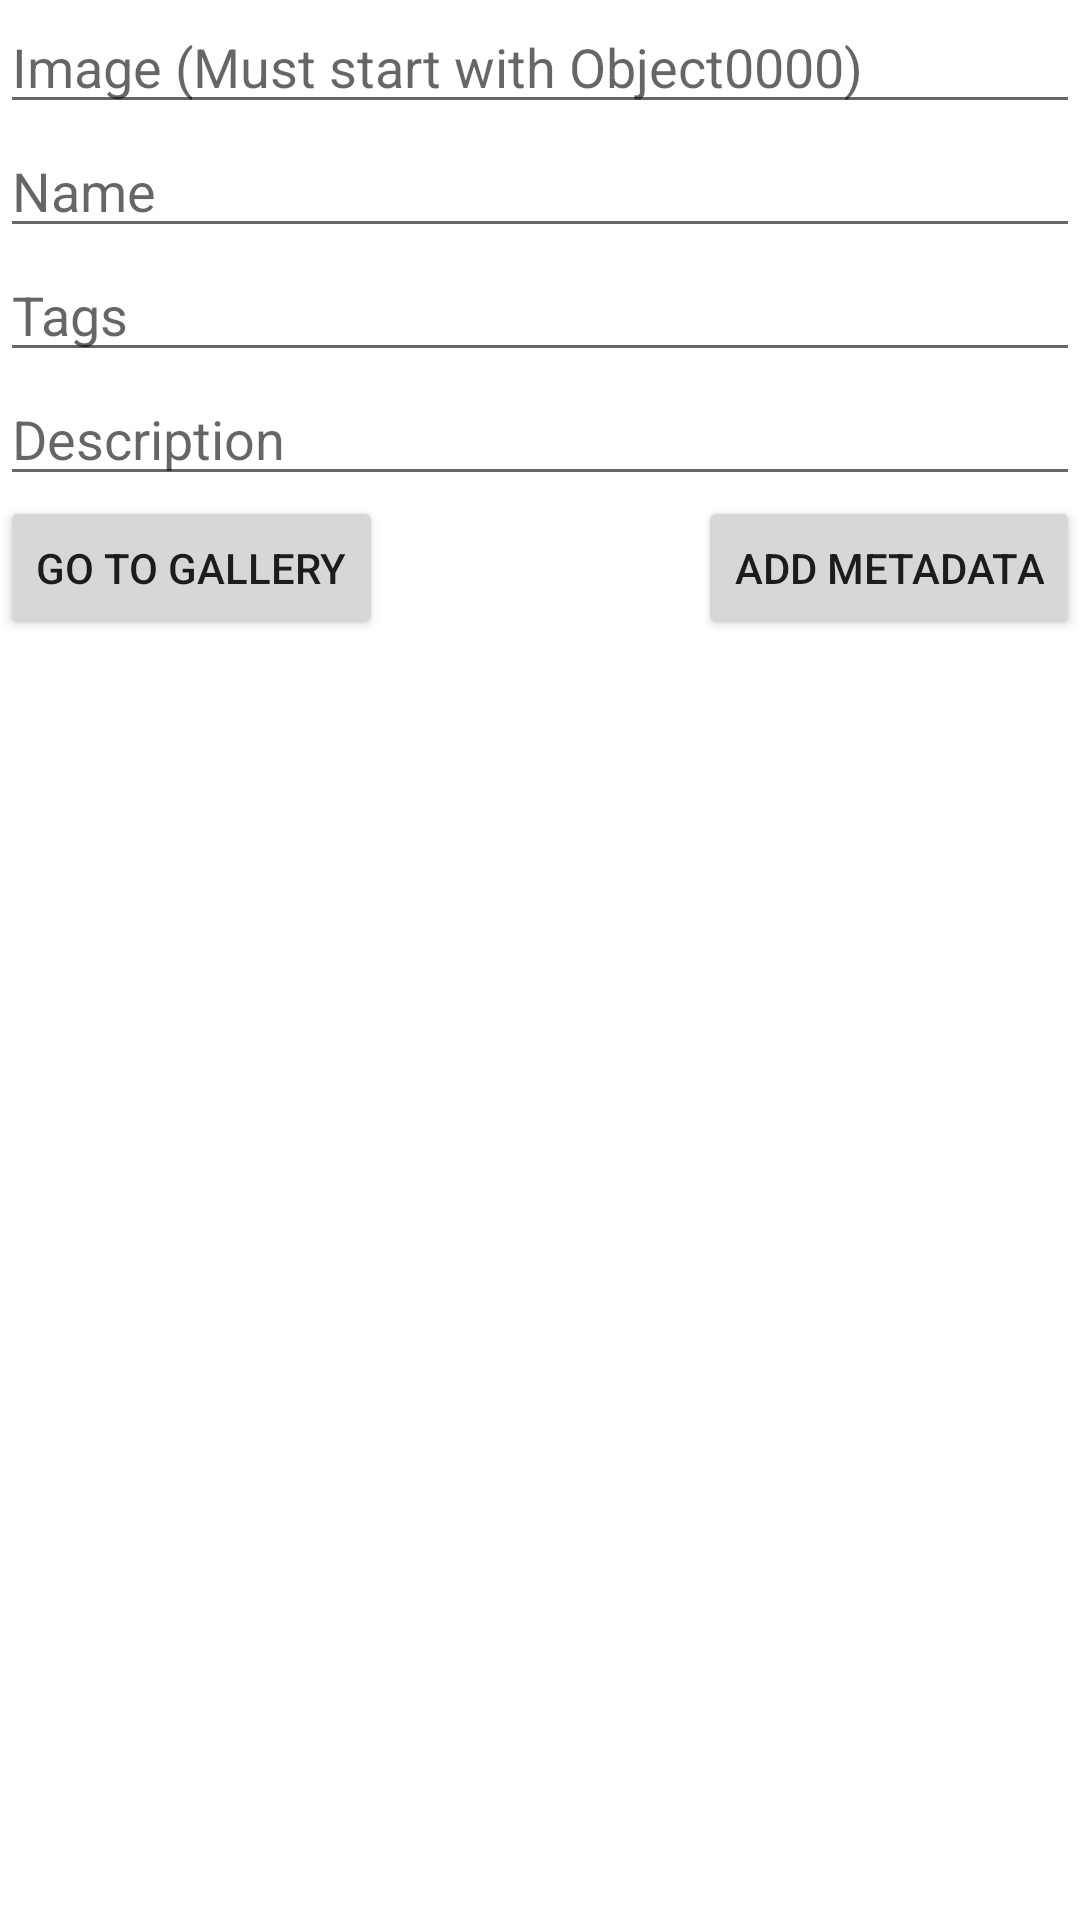

Layout XML and referenced resources for this Android screen:
<!-- AndroidManifest.xml: application theme Theme.PicTag -->
<!-- res/layout/create_metadata.xml -->
<?xml version="1.0" encoding="utf-8"?>
<LinearLayout xmlns:android="http://schemas.android.com/apk/res/android"
    xmlns:app="http://schemas.android.com/apk/res-auto"
    xmlns:tools="http://schemas.android.com/tools"
    android:layout_width="match_parent"
    android:layout_height="match_parent"
    android:orientation="vertical"
    tools:context=".MainActivity">
    <EditText
        android:layout_width="match_parent"
        android:layout_height="wrap_content"
        android:hint="Image (Must start with Object0000)"
        android:id="@+id/image"/>

    <EditText
        android:layout_width="match_parent"
        android:layout_height="wrap_content"
        android:hint="Name"
        android:id="@+id/name"/>

    <EditText
        android:id="@+id/tags"
        android:layout_width="match_parent"
        android:layout_height="wrap_content"
        android:hint="Tags" />
    <EditText
        android:layout_width="match_parent"
        android:layout_height="wrap_content"
        android:hint="Description"
        android:id="@+id/description"/>

    <androidx.constraintlayout.widget.ConstraintLayout
        android:layout_width="match_parent"
        android:layout_height="wrap_content">

        <Button
            android:id="@+id/add_btn"
            android:layout_width="wrap_content"
            android:layout_height="wrap_content"
            android:text="Add Metadata"
            app:layout_constraintBottom_toBottomOf="parent"
            app:layout_constraintEnd_toEndOf="parent"
            app:layout_constraintHorizontal_bias="1.0"
            app:layout_constraintStart_toStartOf="parent"
            app:layout_constraintTop_toTopOf="parent" />

        <Button
            android:id="@+id/galleryBTN"
            android:layout_width="wrap_content"
            android:layout_height="wrap_content"
            android:text="Go To Gallery" />

    </androidx.constraintlayout.widget.ConstraintLayout>

</LinearLayout>
<!-- resources referenced by this layout -->
<resources>
  <style name="Theme.PicTag" parent="Theme.MaterialComponents.DayNight.DarkActionBar">
          
          <item name="colorPrimary">@color/purple_500</item>
          <item name="colorPrimaryVariant">@color/purple_700</item>
          <item name="colorOnPrimary">@color/white</item>
          
          <item name="colorSecondary">@color/teal_200</item>
          <item name="colorSecondaryVariant">@color/teal_700</item>
          <item name="colorOnSecondary">@color/black</item>
          
          <item name="android:statusBarColor">?attr/colorPrimaryVariant</item>
          
      </style>
  <color name="purple_500">@android:color/holo_red_light</color>
  <color name="purple_700">#FF3700B3</color>
  <color name="white">#FFFFFFFF</color>
  <color name="teal_200">#FF03DAC5</color>
  <color name="teal_700">#FF018786</color>
  <color name="black">#FF000000</color>
</resources>
